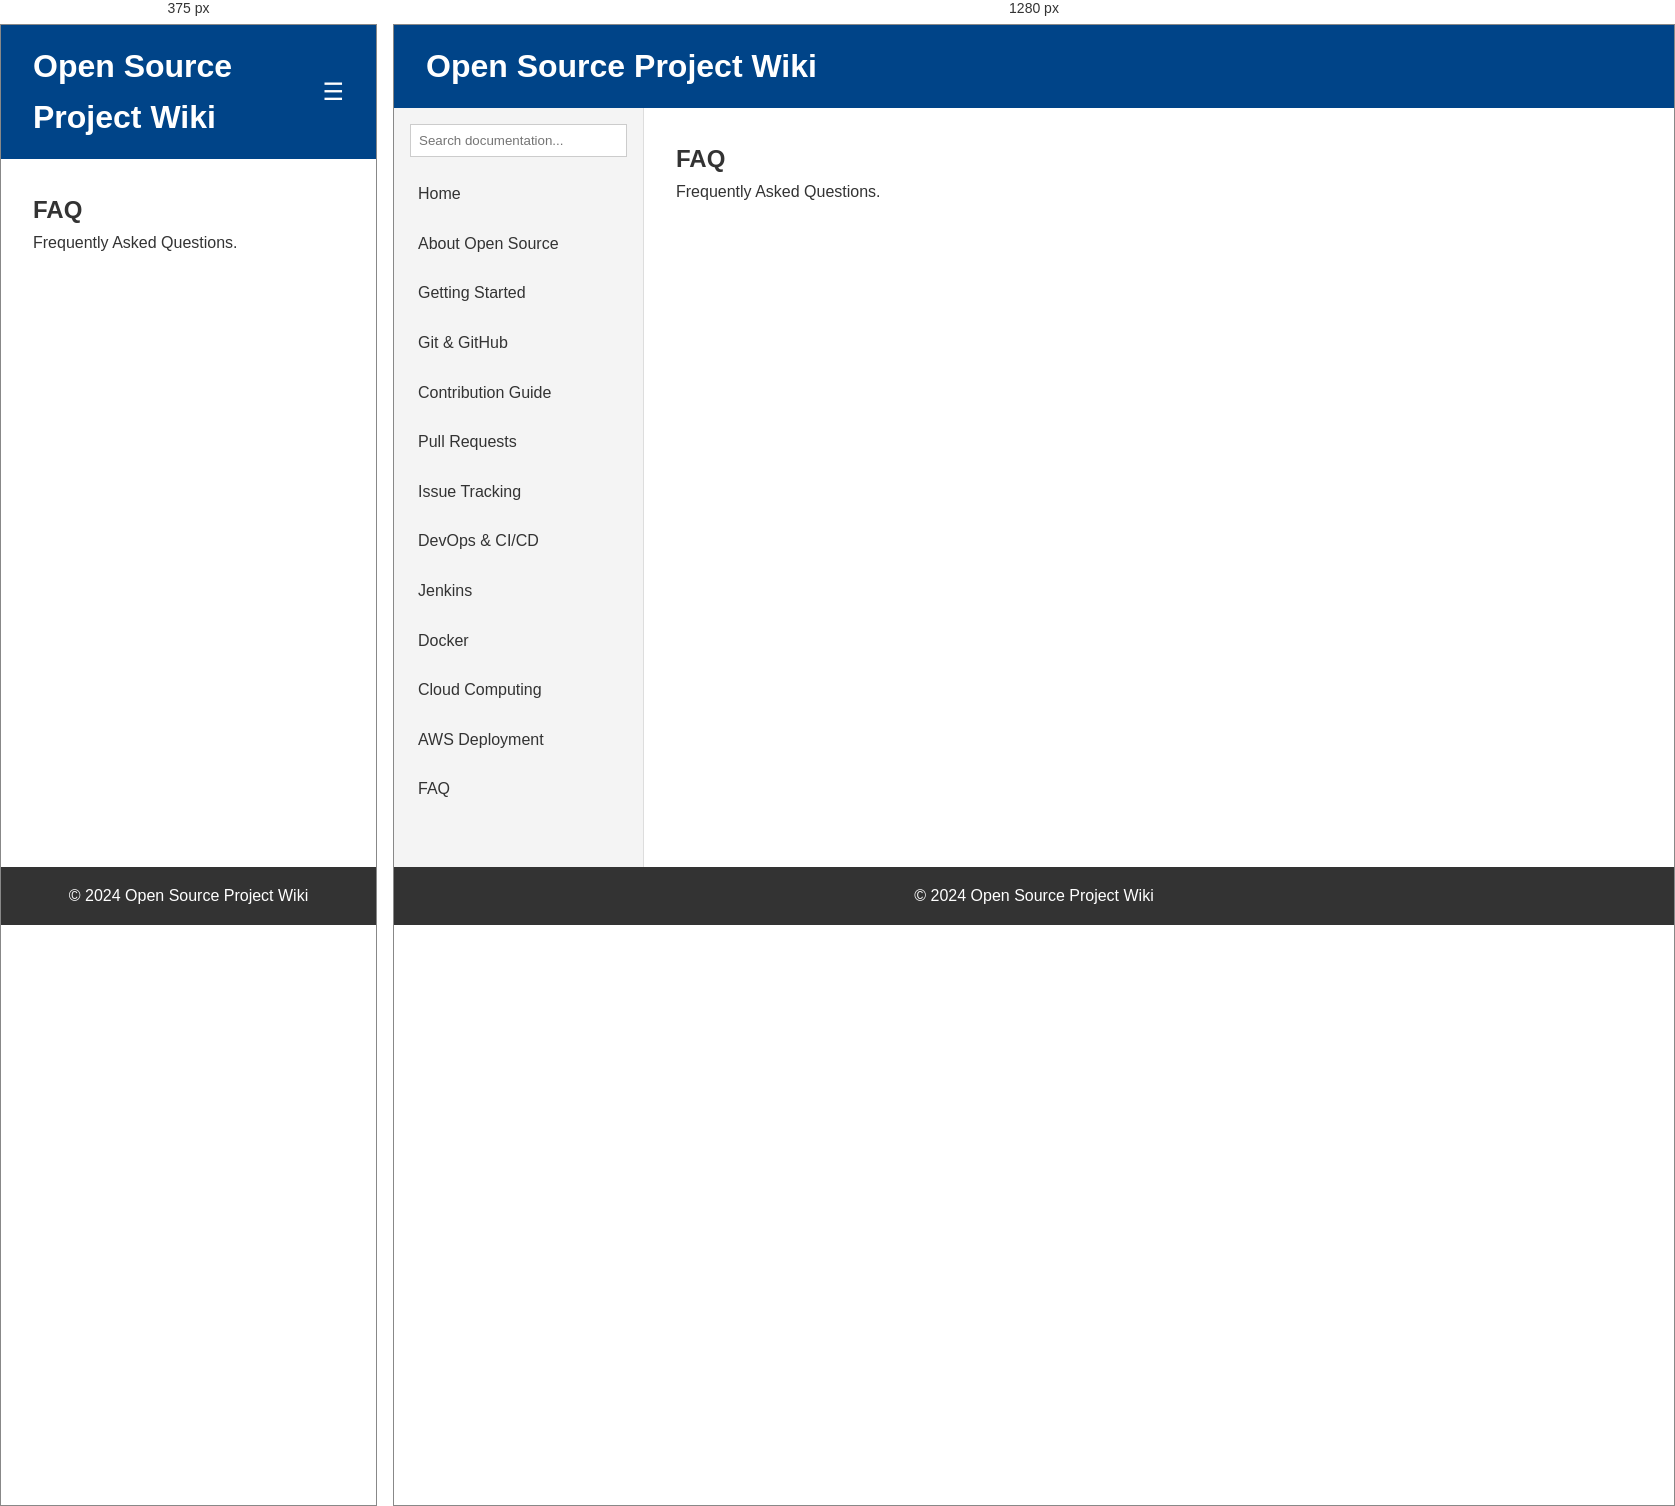
Rendered at 375 px and 1280 px, left to right.

<!-- file: faq.html -->
<!DOCTYPE html>
<html lang="en">
<head>
    <meta charset="UTF-8">
    <meta name="viewport" content="width=device-width, initial-scale=1.0">
    <title>FAQ - Open Source Project Wiki</title>
    <link rel="stylesheet" href="../css/style.css">
</head>
<body>
    <header class="main-header">
        <div class="container">
            <h1>Open Source Project Wiki</h1>
            <button id="menu-btn" class="menu-btn">&#9776;</button>
        </div>
    </header>

    <div class="container layout">
        <aside class="sidebar" id="sidebar">
            <input type="text" id="search-input" placeholder="Search documentation...">
            <nav>
                <ul id="nav-list">
                    <li><a href="../index.html">Home</a></li>
                    <li><a href="../pages/about.html">About Open Source</a></li>
                    <li><a href="../pages/getting-started.html">Getting Started</a></li>
                    <li><a href="../pages/git-github.html">Git & GitHub</a></li>
                    <li><a href="../pages/contribution.html">Contribution Guide</a></li>
                    <li><a href="../pages/pull-requests.html">Pull Requests</a></li>
                    <li><a href="../pages/issues.html">Issue Tracking</a></li>
                    <li><a href="../pages/devops.html">DevOps & CI/CD</a></li>
                    <li><a href="../pages/jenkins.html">Jenkins</a></li>
                    <li><a href="../pages/docker.html">Docker</a></li>
                    <li><a href="../pages/cloud-computing.html">Cloud Computing</a></li>
                    <li><a href="../pages/aws-deployment.html">AWS Deployment</a></li>
                    <li><a href="../pages/faq.html">FAQ</a></li>
                </ul>
            </nav>
        </aside>

        <main class="content">
            <h2>FAQ</h2><p>Frequently Asked Questions.</p>
        </main>
    </div>

    <footer>
        <p>&copy; 2024 Open Source Project Wiki</p>
    </footer>

    <script src="../js/script.js"></script>
</body>
</html>


/* @media block from style.css */
@media (max-width: 768px) {
    .menu-btn {
        display: block;
    }
    
    .layout {
        flex-direction: column;
    }
    
    .sidebar {
        width: 100%;
        display: none;
    }
    
    .sidebar.show {
        display: block;
    }
}